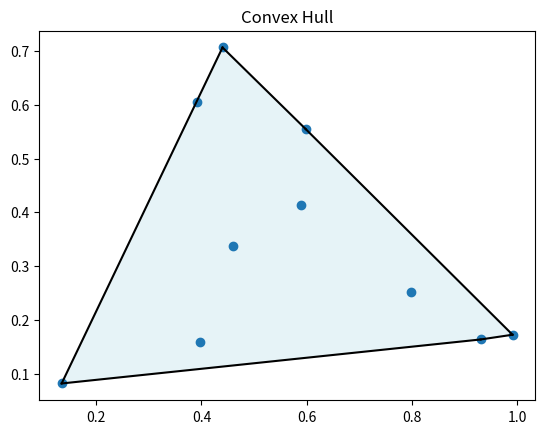

This chart was generated by the following Python code:
import numpy as np
from scipy.spatial import ConvexHull
import matplotlib.pyplot as plt


points = np.random.rand(10, 2)  

hull = ConvexHull(points)

print("Hull vertex indices:", hull.vertices)
print("Hull points:\n", points[hull.vertices])


plt.plot(points[:, 0], points[:, 1], 'o') 

for simplex in hull.simplices:
    plt.plot(points[simplex, 0], points[simplex, 1], 'k-')  

plt.fill(points[hull.vertices, 0], points[hull.vertices, 1], 'lightblue', alpha=0.3)
plt.title("Convex Hull")
plt.show()
